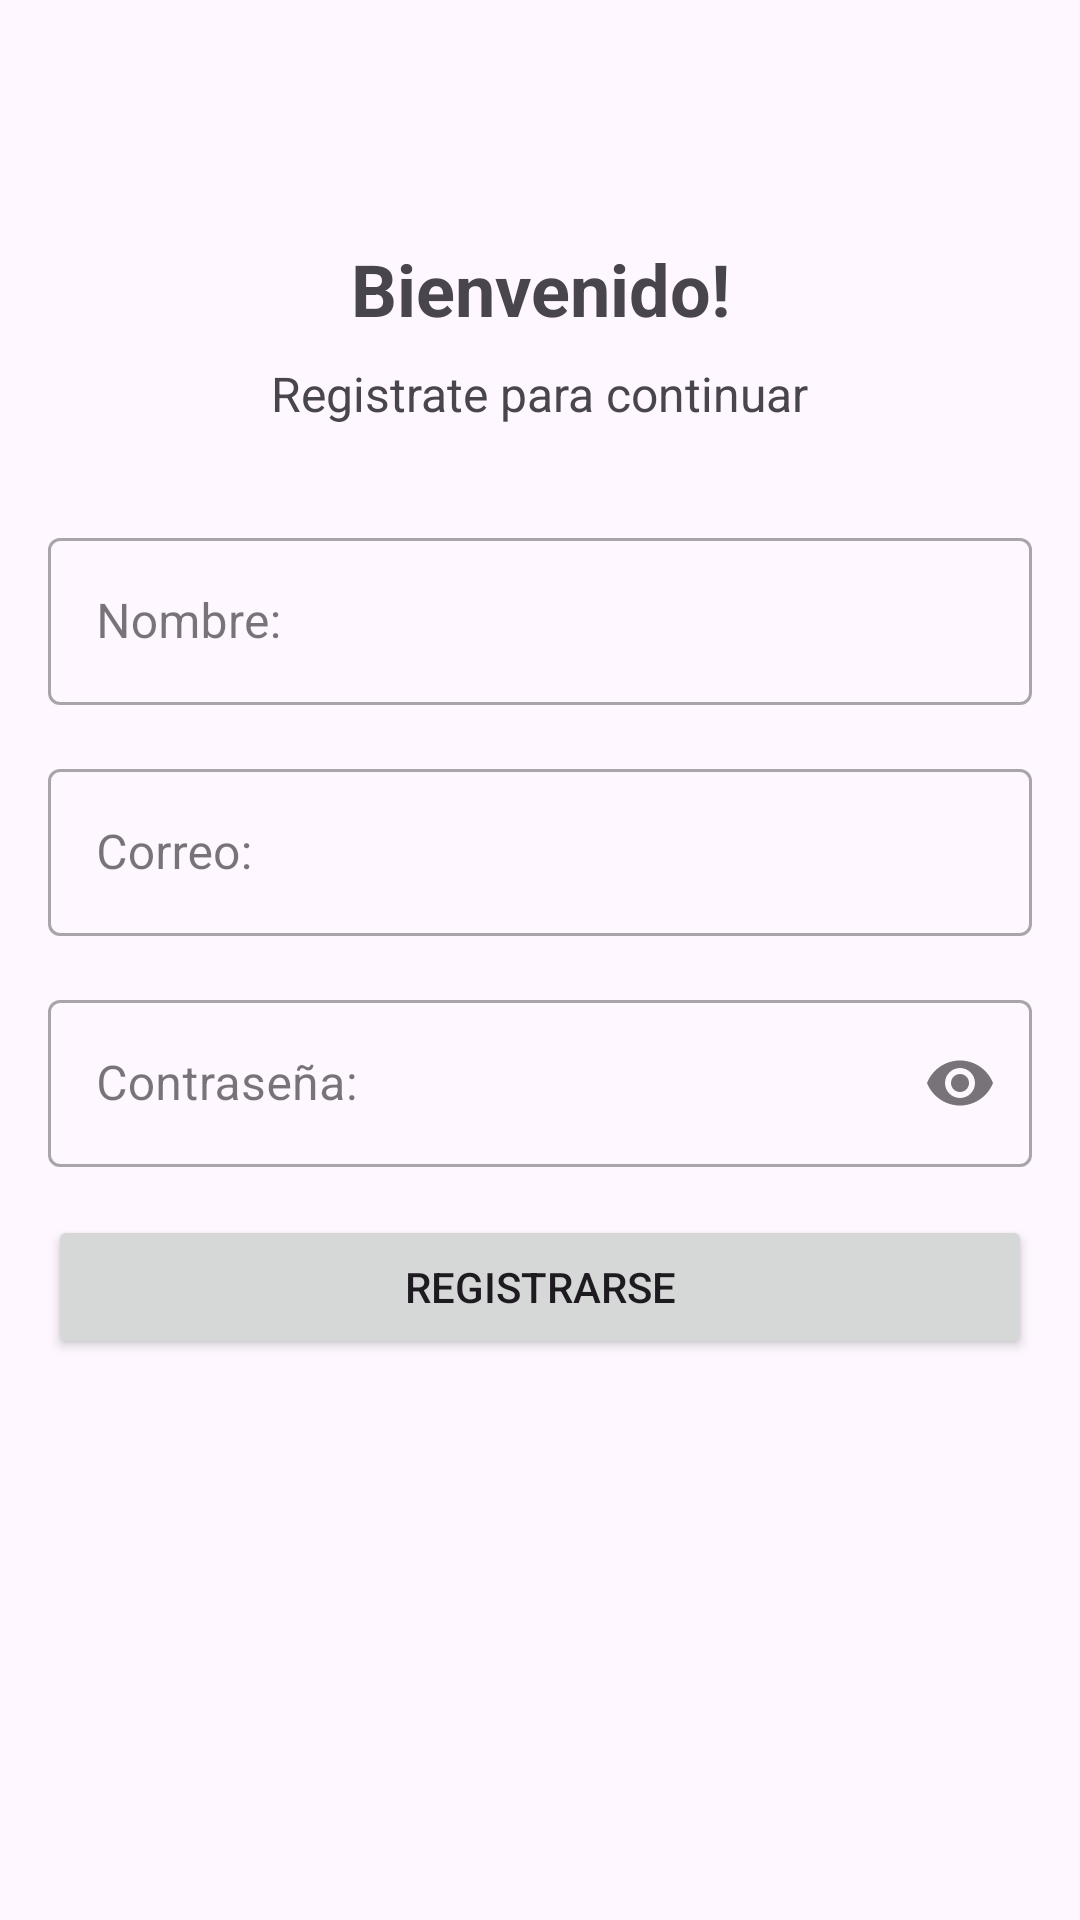

Layout XML and referenced resources for this Android screen:
<!-- AndroidManifest.xml: application theme Theme.TaskListApp -->
<!-- res/layout/fragment_register.xml -->
<?xml version="1.0" encoding="utf-8"?>
<androidx.constraintlayout.widget.ConstraintLayout xmlns:android="http://schemas.android.com/apk/res/android"
    xmlns:app="http://schemas.android.com/apk/res-auto"
    xmlns:tools="http://schemas.android.com/tools"
    android:layout_width="match_parent"
    android:layout_height="match_parent"
    android:padding="16dp"
    tools:context=".ui.fragments.RegisterFragment">

    <ImageView
        android:id="@+id/ivAppIcon"
        android:layout_width="32dp"
        android:layout_height="32dp"
        android:layout_marginTop="16dp"
        android:contentDescription="@string/app_icon"
        android:src="@drawable/ic_launcher_foreground"
        app:layout_constraintEnd_toEndOf="parent"
        app:layout_constraintStart_toStartOf="parent"
        app:layout_constraintTop_toTopOf="parent" />

    <TextView
        android:id="@+id/tvWelcomeTitle"
        android:layout_width="wrap_content"
        android:layout_height="wrap_content"
        android:layout_marginTop="16dp"
        android:text="@string/welcome"
        android:textSize="24sp"
        android:textStyle="bold"
        app:layout_constraintEnd_toEndOf="parent"
        app:layout_constraintStart_toStartOf="parent"
        app:layout_constraintTop_toBottomOf="@+id/ivAppIcon" />

    <TextView
        android:id="@+id/tvRegisterSubtitle"
        android:layout_width="wrap_content"
        android:layout_height="wrap_content"
        android:layout_marginTop="8dp"
        android:text="@string/register_to_continue"
        android:textSize="16sp"
        app:layout_constraintEnd_toEndOf="parent"
        app:layout_constraintStart_toStartOf="parent"
        app:layout_constraintTop_toBottomOf="@+id/tvWelcomeTitle" />

    <com.google.android.material.textfield.TextInputLayout
        android:id="@+id/tilName"
        style="@style/Widget.MaterialComponents.TextInputLayout.OutlinedBox"
        android:layout_width="match_parent"
        android:layout_height="wrap_content"
        android:layout_marginTop="32dp"
        android:hint="@string/name"
        app:layout_constraintEnd_toEndOf="parent"
        app:layout_constraintStart_toStartOf="parent"
        app:layout_constraintTop_toBottomOf="@+id/tvRegisterSubtitle">

        <com.google.android.material.textfield.TextInputEditText
            android:id="@+id/etName"
            android:layout_width="match_parent"
            android:layout_height="wrap_content"
            android:inputType="textPersonName" />
    </com.google.android.material.textfield.TextInputLayout>

    <com.google.android.material.textfield.TextInputLayout
        android:id="@+id/tilEmail"
        style="@style/Widget.MaterialComponents.TextInputLayout.OutlinedBox"
        android:layout_width="match_parent"
        android:layout_height="wrap_content"
        android:layout_marginTop="16dp"
        android:hint="@string/email"
        app:layout_constraintEnd_toEndOf="parent"
        app:layout_constraintStart_toStartOf="parent"
        app:layout_constraintTop_toBottomOf="@+id/tilName">

        <com.google.android.material.textfield.TextInputEditText
            android:id="@+id/etEmail"
            android:layout_width="match_parent"
            android:layout_height="wrap_content"
            android:inputType="textEmailAddress" />
    </com.google.android.material.textfield.TextInputLayout>

    <com.google.android.material.textfield.TextInputLayout
        android:id="@+id/tilPassword"
        style="@style/Widget.MaterialComponents.TextInputLayout.OutlinedBox"
        android:layout_width="match_parent"
        android:layout_height="wrap_content"
        android:layout_marginTop="16dp"
        android:hint="@string/password"
        app:endIconMode="password_toggle"
        app:layout_constraintEnd_toEndOf="parent"
        app:layout_constraintStart_toStartOf="parent"
        app:layout_constraintTop_toBottomOf="@+id/tilEmail">

        <com.google.android.material.textfield.TextInputEditText
            android:id="@+id/etPassword"
            android:layout_width="match_parent"
            android:layout_height="wrap_content"
            android:inputType="textPassword" />
    </com.google.android.material.textfield.TextInputLayout>

    <Button
        android:id="@+id/btnRegister"
        android:layout_width="match_parent"
        android:layout_height="wrap_content"
        android:layout_marginTop="16dp"
        android:text="@string/register"
        app:layout_constraintEnd_toEndOf="parent"
        app:layout_constraintStart_toStartOf="parent"
        app:layout_constraintTop_toBottomOf="@+id/tilPassword" />

</androidx.constraintlayout.widget.ConstraintLayout>
<!-- resources referenced by this layout -->
<resources>
  <string name="app_icon">Icono de su preferencia</string>
  <string name="email">Correo:</string>
  <string name="name">Nombre:</string>
  <string name="password">Contraseña:</string>
  <string name="register">Registrarse</string>
  <string name="register_to_continue">Registrate para continuar</string>
  <string name="welcome">Bienvenido!</string>
  <style name="Theme.TaskListApp" parent="Theme.Material3.DayNight">
          <item name="colorPrimary">@color/md_primary</item>
          <item name="colorOnPrimary">@color/md_onPrimary</item>
          <item name="colorPrimaryContainer">@color/md_primaryContainer</item>
          <item name="windowActionBar">false</item>
          <item name="windowNoTitle">true</item>
      </style>
  <color name="md_primary">#6750A4</color>
  <color name="md_onPrimary">#FFFFFF</color>
  <color name="md_primaryContainer">#EADDFF</color>
</resources>
